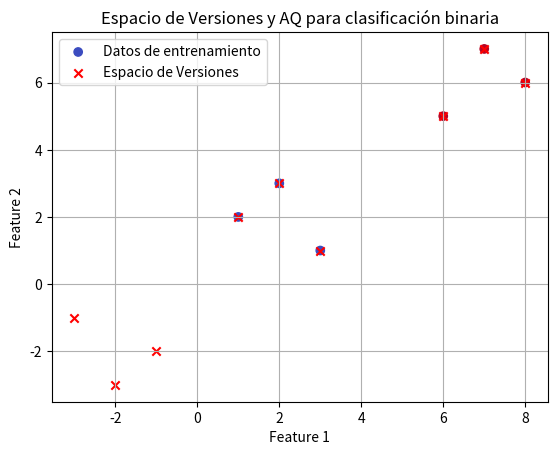

This chart was generated by the following Python code:
# [redacted]
# [redacted]
#Grupo: 6E1
#Practica: 49/59 Espacio de Versiones y AQ

import numpy as np
import matplotlib.pyplot as plt

# Creamos datos de ejemplo para clasificación binaria
X = np.array([[1, 2], [2, 3], [3, 1], [6, 5], [7, 7], [8, 6]])
y = np.array([0, 0, 0, 1, 1, 1])

# Inicializamos el espacio de versiones
V = []

# Iteramos sobre cada ejemplo de entrenamiento
for i in range(len(X)):
    x_i = X[i]
    y_i = y[i]

    # Si el ejemplo es negativo, agregamos su versión negativa al espacio de versiones
    if y_i == 0:
        V.append([-x_i[0], -x_i[1]])

    # Agregamos la versión positiva del ejemplo al espacio de versiones
    V.append(x_i)

# Convertimos el espacio de versiones en un arreglo numpy
V = np.array(V)

# Graficamos los datos y las versiones en el espacio de características
plt.scatter(X[:, 0], X[:, 1], c=y, cmap=plt.cm.coolwarm, label='Datos de entrenamiento')
plt.scatter(V[:, 0], V[:, 1], marker='x', color='red', label='Espacio de Versiones')

# Configuramos la leyenda y mostramos la gráfica
plt.legend()
plt.title('Espacio de Versiones y AQ para clasificación binaria')
plt.xlabel('Feature 1')
plt.ylabel('Feature 2')
plt.grid(True)
plt.show()
